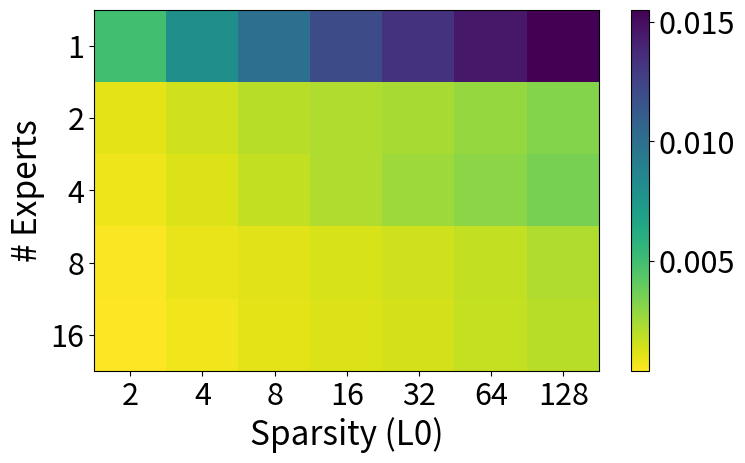

The matplotlib source for this figure:
import matplotlib.pyplot as plt
import numpy as np

# 不使用 Scale 的虚构数据 (max similarity > 0.9)
# 行: experts (1, 2, 4, 8, 16)
# 列: k (2, 4, 8, 16, 32, 64, 128)
data_dict = {
    'expert_values': [1, 2, 4, 8, 16],
    'k_values': [2, 4, 8, 16, 32, 64, 128],
    'values': [
        [0.0050, 0.0080, 0.0100, 0.0120, 0.0133, 0.0145, 0.0155],
        [0.0010, 0.0015, 0.0020, 0.0022, 0.0024, 0.0028, 0.0032],
        [0.0008, 0.0012, 0.0018, 0.0022, 0.0026, 0.0030, 0.0035],
        [0.0005, 0.0009, 0.0011, 0.0013, 0.0015, 0.0018, 0.0022],
        [0.0004, 0.0007, 0.0010, 0.0012, 0.0014, 0.0017, 0.0020]
    ]
}

# 转换为 NumPy 数组
heatmap_data = np.array(data_dict['values'])
experts = data_dict['expert_values']
k_values = data_dict['k_values']

# 统一画图风格
plt.rcParams.update({
    'font.size': 24,
    'axes.labelsize': 24,
    'xtick.labelsize': 22,
    'ytick.labelsize': 22,
    'legend.fontsize': 22,
})

# 创建图表和子图（统一尺寸）
fig, ax = plt.subplots(figsize=(8, 5))

# 使用反转的 colormap，使值越高颜色越深
im = ax.imshow(heatmap_data, cmap='viridis_r')

# 设置刻度和标签
ax.set_xticks(np.arange(len(k_values)))
ax.set_yticks(np.arange(len(experts)))
ax.set_xticklabels(k_values)
ax.set_yticklabels(experts)

ax.set_xlabel('Sparsity (L0)')
ax.set_ylabel('# Experts')

# 添加颜色条
cbar = ax.figure.colorbar(im, ax=ax)

# 调整布局以确保一切都可见
plt.tight_layout()

# 保存图表（统一导出参数）
plt.savefig('analysis_multi_expert_similarity_heatmap.png', dpi=300, bbox_inches='tight')
print('Saved analysis_multi_expert_similarity_heatmap.png')